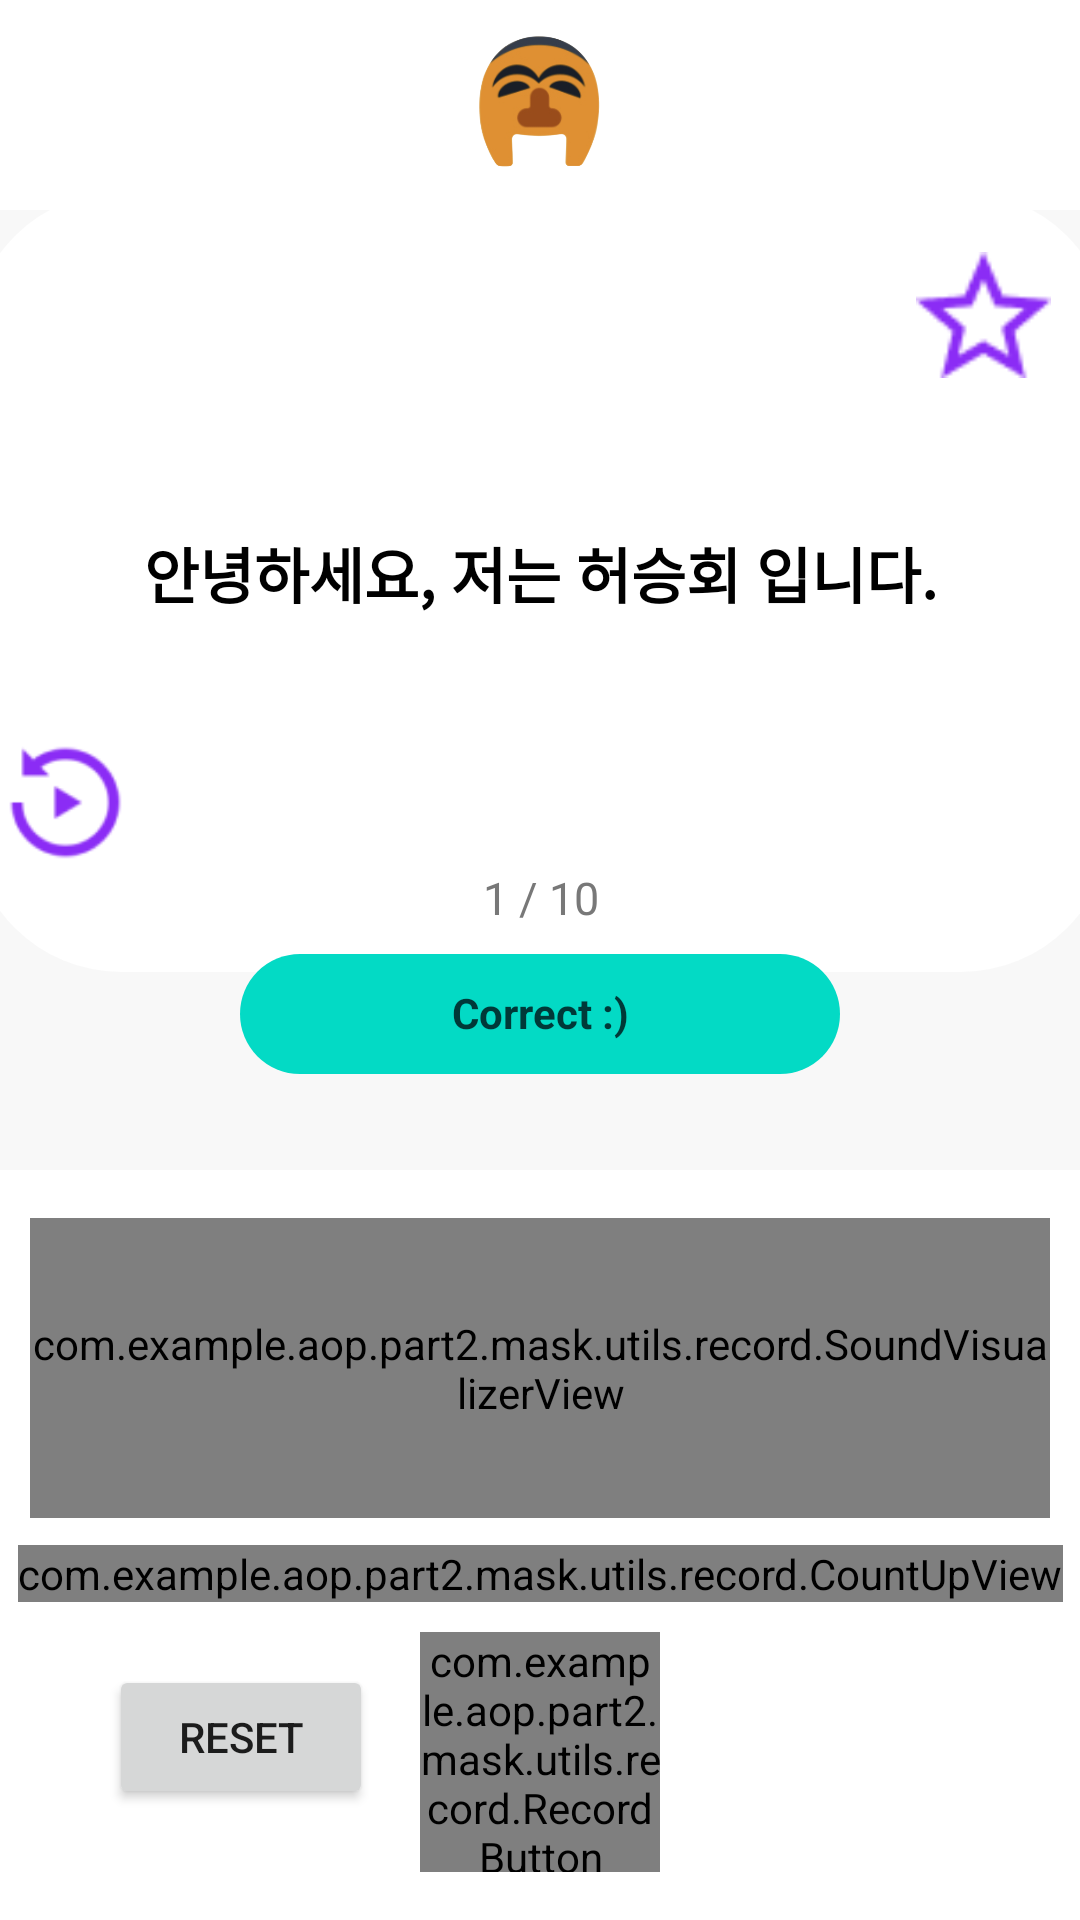

Android layout source for this screen:
<!-- AndroidManifest.xml: application theme Theme.Mask -->
<!-- res/layout/activity_test.xml -->
<?xml version="1.0" encoding="utf-8"?>
<androidx.constraintlayout.widget.ConstraintLayout xmlns:android="http://schemas.android.com/apk/res/android"
    xmlns:app="http://schemas.android.com/apk/res-auto"
    xmlns:tools="http://schemas.android.com/tools"
    android:layout_width="match_parent"
    android:layout_height="match_parent"
    android:background="@color/background_color"
    tools:context=".presentation.main.MainActivity">

    
    <LinearLayout
        android:id="@+id/header"
        android:layout_width="match_parent"
        android:layout_height="70dp"
        android:background="@color/white"
        android:gravity="center"
        android:orientation="horizontal"
        app:layout_constraintTop_toTopOf="parent">

        <ImageView
            android:id="@+id/header_logo"
            android:layout_width="50dp"
            android:layout_height="50dp"
            android:contentDescription="@string/TODO"
            app:layout_constraintBottom_toBottomOf="@+id/main_header"
            app:layout_constraintEnd_toEndOf="@+id/main_header"
            app:layout_constraintStart_toStartOf="@+id/main_header"
            app:layout_constraintTop_toTopOf="parent"
            app:layout_constraintVertical_bias="0.5"
            app:srcCompat="@drawable/border_logo" />

    </LinearLayout>

    

    

    <LinearLayout
        android:id="@+id/testBox"
        android:layout_width="380dp"
        android:layout_height="260dp"
        android:background="@drawable/border_button"
        android:backgroundTint="#FFFFFF"
        android:orientation="vertical"
        android:visibility="visible"
        app:layout_constraintBottom_toTopOf="@+id/result"
        app:layout_constraintEnd_toEndOf="parent"
        app:layout_constraintHorizontal_bias="0.5"
        app:layout_constraintStart_toStartOf="parent"
        app:layout_constraintTop_toBottomOf="@+id/header"
        app:layout_constraintVertical_bias="0.5">

        <androidx.appcompat.widget.AppCompatButton
            android:id="@+id/btnStar"
            android:layout_width="45dp"
            android:layout_height="42dp"
            android:layout_gravity="end"
            android:layout_margin="20dp"
            android:background="@drawable/ic_emptystar"

            tools:ignore="SpeakableTextPresentCheck" />

        <TextView
            android:id="@+id/sentence1"
            android:layout_width="match_parent"
            android:layout_height="90dp"
            android:gravity="center"
            android:padding="10dp"
            android:text="@string/example_myLibrary"
            android:textColor="@color/black"
            android:textSize="20sp"
            android:textStyle="bold" />

        <androidx.appcompat.widget.AppCompatButton
            android:id="@+id/btnReplay"
            android:layout_width="43dp"
            android:layout_height="43dp"
            android:layout_marginStart="10dp"
            android:layout_marginTop="10dp"
            android:background="@drawable/ic_replay"
            tools:ignore="SpeakableTextPresentCheck" />

        <TextView
            android:id="@+id/pages"
            android:layout_width="wrap_content"
            android:layout_height="wrap_content"
            android:layout_gravity="center"
            android:gravity="center"
            android:text="@string/test_page"
            android:textColor="#787878"
            android:textSize="15sp" />
    </LinearLayout>

    <TextView
        android:id="@+id/result"
        android:layout_width="200dp"
        android:layout_height="40dp"
        android:layout_marginBottom="32dp"
        android:background="@drawable/border_button"
        android:backgroundTint="@color/teal_200"
        android:gravity="center"
        android:text="@string/msg_correct"
        android:textColor="#003938"
        android:textStyle="bold"
        app:layout_constraintBottom_toTopOf="@+id/footer"
        app:layout_constraintEnd_toEndOf="parent"
        app:layout_constraintHorizontal_bias="0.5"
        app:layout_constraintStart_toStartOf="parent" />

    <androidx.constraintlayout.widget.ConstraintLayout
        android:id="@+id/footer"
        android:layout_width="match_parent"
        android:layout_height="250dp"
        android:background="@color/white"
        app:layout_constraintBottom_toBottomOf="parent"
        app:layout_constraintEnd_toEndOf="parent"
        app:layout_constraintStart_toStartOf="parent">

        <com.example.aop.part2.mask.utils.record.SoundVisualizerView
            android:id="@+id/soundVisualizeView"
            android:layout_width="340dp"
            android:layout_height="100dp"
            android:layout_marginTop="16dp"
            app:layout_constraintEnd_toEndOf="parent"
            app:layout_constraintHorizontal_bias="0.5"
            app:layout_constraintStart_toStartOf="parent"
            app:layout_constraintTop_toTopOf="@+id/footer" />

        <Button
            android:id="@+id/resetButton"
            android:layout_width="wrap_content"
            android:layout_height="wrap_content"
            android:text="RESET"
            app:layout_constraintBottom_toBottomOf="@+id/recordButton"
            app:layout_constraintEnd_toStartOf="@+id/recordButton"
            app:layout_constraintHorizontal_bias="0.7"
            app:layout_constraintStart_toStartOf="parent"
            app:layout_constraintTop_toBottomOf="@+id/txt_recordTime"
            app:layout_constraintVertical_bias="0.5"
            tools:ignore="HardcodedText" />

        <com.example.aop.part2.mask.utils.record.CountUpView
            android:id="@+id/txt_recordTime"
            android:layout_width="wrap_content"
            android:layout_height="wrap_content"
            android:layout_marginBottom="10dp"
            android:text="00:00"
            app:layout_constraintBottom_toTopOf="@+id/recordButton"
            app:layout_constraintEnd_toEndOf="@+id/recordButton"
            app:layout_constraintStart_toStartOf="@+id/recordButton"
            tools:ignore="HardcodedText" />

        <com.example.aop.part2.mask.utils.record.RecordButton
            android:id="@+id/recordButton"
            android:layout_width="80dp"
            android:layout_height="80dp"
            android:layout_marginBottom="16dp"
            app:layout_constraintBottom_toBottomOf="parent"
            app:layout_constraintHorizontal_bias="0.5"
            app:layout_constraintLeft_toLeftOf="parent"
            app:layout_constraintRight_toRightOf="parent"
            tools:ignore="SpeakableTextPresentCheck" />

    </androidx.constraintlayout.widget.ConstraintLayout>

</androidx.constraintlayout.widget.ConstraintLayout>
<!-- resources referenced by this layout -->
<resources>
  <color name="background_color">#FFF8F8F8</color>
  <color name="black">#FF000000</color>
  <color name="teal_200">#FF03DAC5</color>
  <color name="white">#FFFFFFFF</color>
  <!-- drawable border_button (drawable) -->
  <?xml version="1.0" encoding="utf-8"?>
  <selector xmlns:android="http://schemas.android.com/apk/res/android">
      <item android:state_pressed="true">
          <shape android:shape="rectangle">
              <corners android:radius="50dp" />
              <solid android:color="#99FFFFFF" />
          </shape>
      </item>
      <item android:state_pressed="false">
          <shape android:shape="rectangle">
              <corners android:radius="50dp" />
              <solid android:color="#FFFFFF" />
          </shape>
      </item>
      <item>
          <shape>
              <padding
                  android:bottom="1dp"
                  android:left="0dp"
                  android:right="0dp"
                  android:top="0dp" />
              <solid android:color="#50CCCCCC" />
          </shape>
      </item>
  </selector>
  <!-- drawable border_logo (drawable) -->
  <?xml version="1.0" encoding="utf-8"?>
  <layer-list xmlns:android="http://schemas.android.com/apk/res/android">
      <item android:state_pressed="false"
          android:drawable="@drawable/ic_mask">
          <shape android:shape="rectangle">
              <corners android:radius="999dp" />
              <size
                  android:height="10dp"
                  android:width="10dp"
                  />
              <stroke
                  android:width="0.1dp"
                  android:color="@color/background_color"
                  />
          </shape>
      </item>
  </layer-list>
  <!-- drawable ic_emptystar: png bitmap (drawable, 1186 bytes) -->
  <!-- drawable ic_replay: png bitmap (drawable, 2577 bytes) -->
  <string name="TODO">avoid warnings</string>
  <string name="example_myLibrary">안녕하세요, 저는 허승회 입니다.</string>
  <string name="msg_correct">Correct :)</string>
  <string name="test_page">1 / 10</string>
  <style name="Theme.Mask" parent="Theme.MaterialComponents.DayNight.DarkActionBar">
          
          <item name="colorPrimary">@color/purple_500</item>
          <item name="colorPrimaryVariant">@color/purple_700</item>
          <item name="colorOnPrimary">@color/white</item>
          
          <item name="colorSecondary">@color/teal_200</item>
          <item name="colorSecondaryVariant">@color/teal_700</item>
          <item name="colorOnSecondary">@color/black</item>
          
          <item name="android:statusBarColor">?attr/colorPrimaryVariant</item>
          
          <item name="windowActionBar">false</item>
          <item name="windowNoTitle">true</item>
      </style>
  <!-- drawable ic_mask: png bitmap (drawable, 53261 bytes) -->
  <color name="purple_500">#FF6200EE</color>
  <color name="purple_700">#FF3700B3</color>
  <color name="teal_700">#FF018786</color>
</resources>
